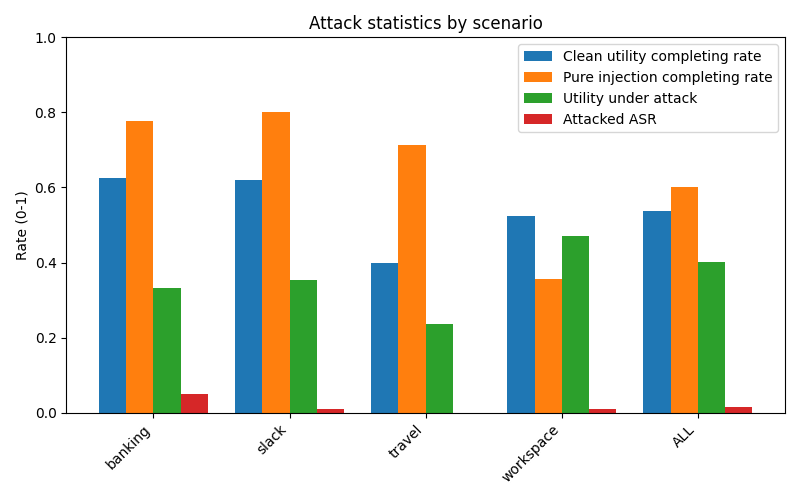

The table this chart was drawn from, first rows:
scenario, user_clean_total, user_clean_completing_rate, pure_injection_total, pure_injection_completing_rate, attacked_total, utility_under_attack_rate, attacked_ASR
banking, 16, 0.625, 9, 0.7778, 144, 0.3333, 0.04861
slack, 21, 0.619, 5, 0.8, 105, 0.3524, 0.009524
travel, 20, 0.4, 7, 0.7143, 140, 0.2357, 0.000000
workspace, 40, 0.525, 14, 0.3571, 560, 0.4696, 0.01071
ALL, 97, 0.5361, 35, 0.6, 949, 0.4015, 0.01475
